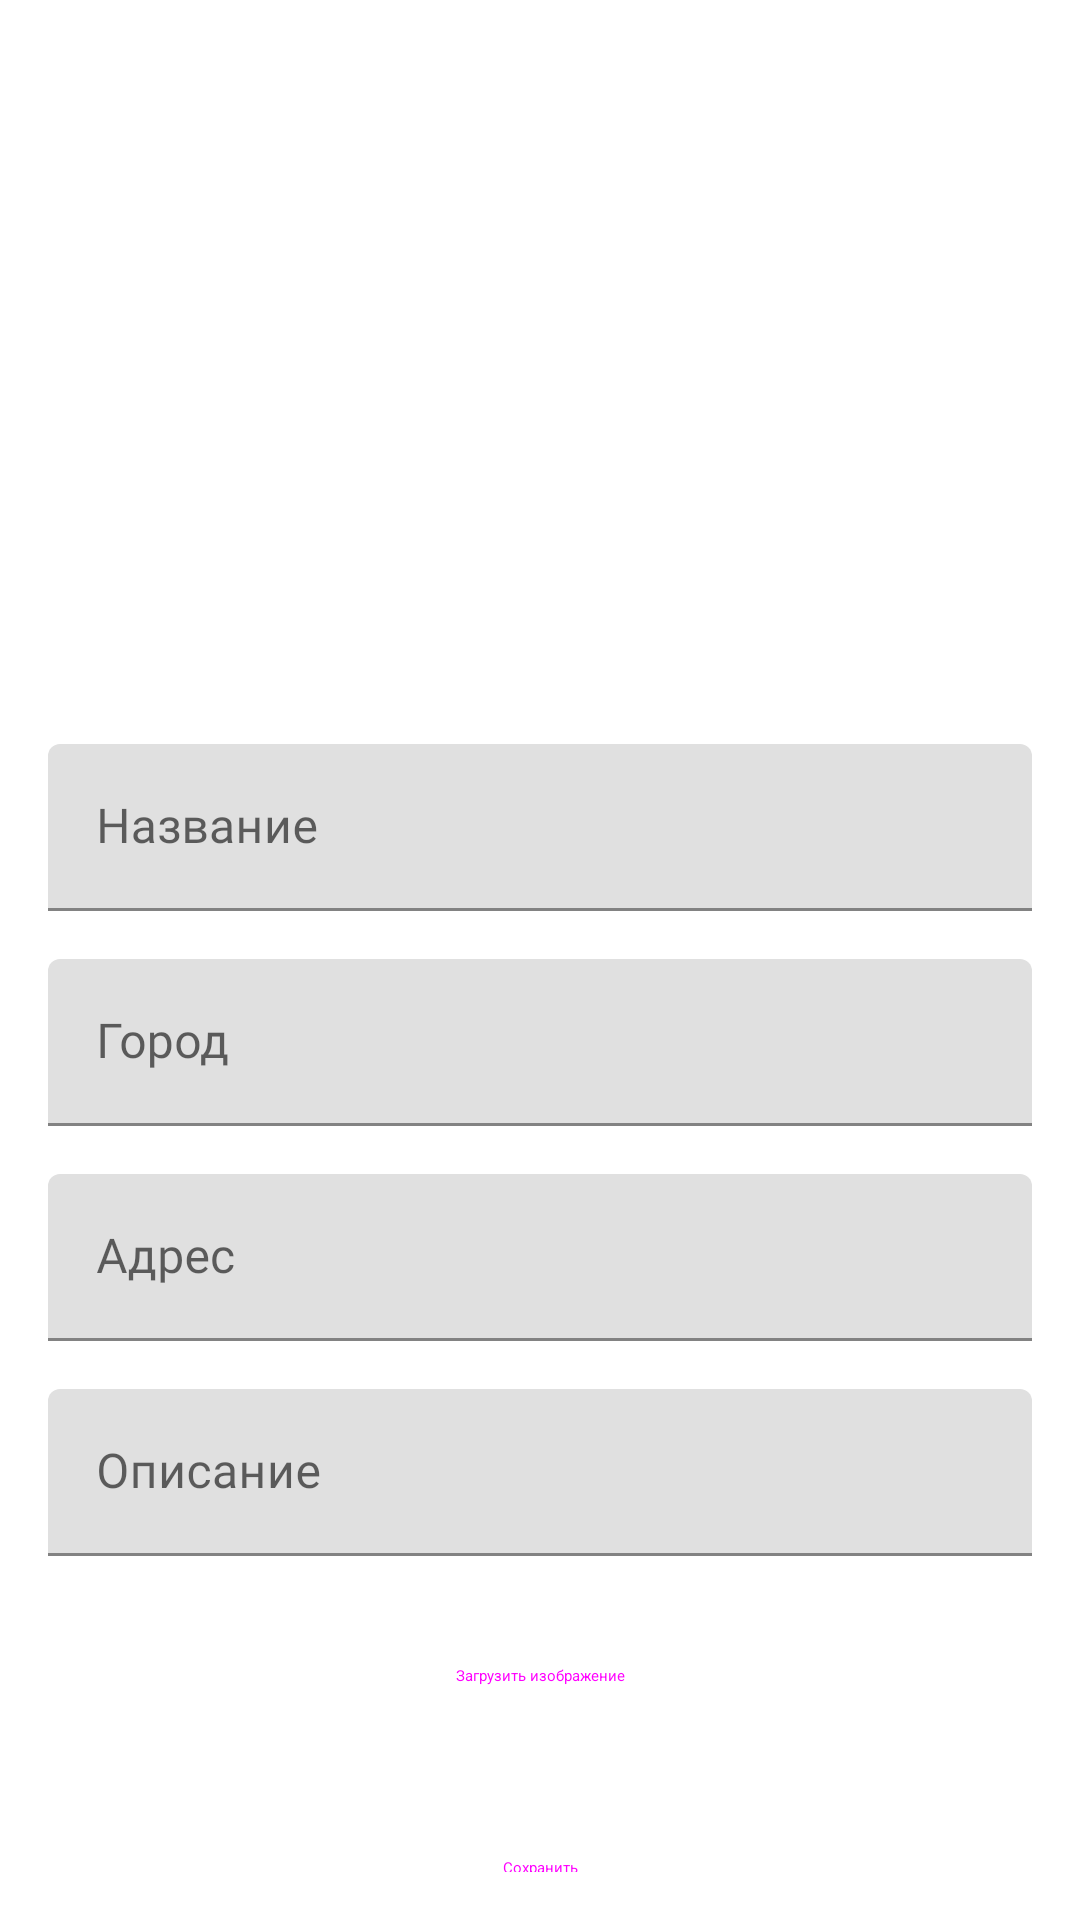

Here is an Android app screen rendered from its layout file. Give the layout XML and the strings, colors and styles it references.
<!-- AndroidManifest.xml: application theme AppTheme -->
<!-- res/layout/fragment_add_place.xml -->
<?xml version="1.0" encoding="utf-8"?>
<androidx.constraintlayout.widget.ConstraintLayout xmlns:android="http://schemas.android.com/apk/res/android"
    xmlns:app="http://schemas.android.com/apk/res-auto"
    xmlns:tools="http://schemas.android.com/tools"
    android:layout_width="match_parent"
    android:layout_height="match_parent"
    android:padding="16dp"
    tools:context=".AddPlaceFragment">

    <ImageView
        android:id="@+id/previewImage"
        android:layout_width="0dp"
        android:layout_height="200dp"
        android:layout_marginTop="16dp"
        android:scaleType="centerCrop"
        app:layout_constraintDimensionRatio="16:9"
        app:layout_constraintEnd_toEndOf="parent"
        app:layout_constraintStart_toStartOf="parent"
        app:layout_constraintTop_toTopOf="parent"
        tools:src="@drawable/zaradye" />

    <com.google.android.material.textfield.TextInputLayout
        android:id="@+id/placeNameLayout"
        android:layout_width="0dp"
        android:layout_height="wrap_content"
        android:layout_marginTop="16dp"
        android:hint="Название"
        app:layout_constraintEnd_toEndOf="parent"
        app:layout_constraintStart_toStartOf="parent"
        app:layout_constraintTop_toBottomOf="@id/previewImage">

        <com.google.android.material.textfield.TextInputEditText
            android:id="@+id/placeName"
            android:layout_width="match_parent"
            android:layout_height="wrap_content"
            android:fontFamily="@font/my_font" />
    </com.google.android.material.textfield.TextInputLayout>

    <com.google.android.material.textfield.TextInputLayout
        android:id="@+id/placeCityLayout"
        android:layout_width="0dp"
        android:layout_height="wrap_content"
        android:layout_marginTop="16dp"
        android:hint="Город"
        app:layout_constraintEnd_toEndOf="parent"
        app:layout_constraintStart_toStartOf="parent"
        app:layout_constraintTop_toBottomOf="@id/placeNameLayout">

        <com.google.android.material.textfield.TextInputEditText
            android:id="@+id/placeCity"
            android:layout_width="match_parent"
            android:layout_height="wrap_content"
            android:fontFamily="@font/my_font" />
    </com.google.android.material.textfield.TextInputLayout>

    <com.google.android.material.textfield.TextInputLayout
        android:id="@+id/adressPlaceLayout"
        android:layout_width="0dp"
        android:layout_height="wrap_content"
        android:layout_marginTop="16dp"
        android:hint="Адрес"
        app:layout_constraintEnd_toEndOf="parent"
        app:layout_constraintStart_toStartOf="parent"
        app:layout_constraintTop_toBottomOf="@id/placeCityLayout">

        <com.google.android.material.textfield.TextInputEditText
            android:id="@+id/adressPlace"
            android:layout_width="match_parent"
            android:layout_height="wrap_content"
            android:fontFamily="@font/my_font" />
    </com.google.android.material.textfield.TextInputLayout>

    <com.google.android.material.textfield.TextInputLayout
        android:id="@+id/placeDescriptionLayout"
        android:layout_width="0dp"
        android:layout_height="wrap_content"
        android:layout_marginTop="16dp"
        android:hint="Описание"
        app:layout_constraintEnd_toEndOf="parent"
        app:layout_constraintStart_toStartOf="parent"
        app:layout_constraintTop_toBottomOf="@id/adressPlaceLayout">

        <com.google.android.material.textfield.TextInputEditText
            android:id="@+id/placeDescription"
            android:layout_width="match_parent"
            android:layout_height="wrap_content"
            android:fontFamily="@font/my_font" />
    </com.google.android.material.textfield.TextInputLayout>

    <Button
        android:id="@+id/loadImage"
        android:layout_width="wrap_content"
        android:layout_height="wrap_content"
        android:layout_marginTop="16dp"
        style="@style/Widget.Material3.Button.ElevatedButton"
        android:text="Загрузить изображение"
        app:layout_constraintEnd_toEndOf="parent"
        app:layout_constraintStart_toStartOf="parent"
        app:layout_constraintTop_toBottomOf="@id/placeDescriptionLayout" />

    <Button
        android:id="@+id/savePlace"
        android:layout_width="wrap_content"
        android:layout_height="wrap_content"
        android:layout_marginTop="16dp"
        style="@style/Widget.Material3.Button.ElevatedButton"
        android:text="Сохранить"
        app:layout_constraintEnd_toEndOf="parent"
        app:layout_constraintStart_toStartOf="parent"
        app:layout_constraintTop_toBottomOf="@id/loadImage" />

</androidx.constraintlayout.widget.ConstraintLayout>
<!-- resources referenced by this layout -->
<resources>

</resources>
